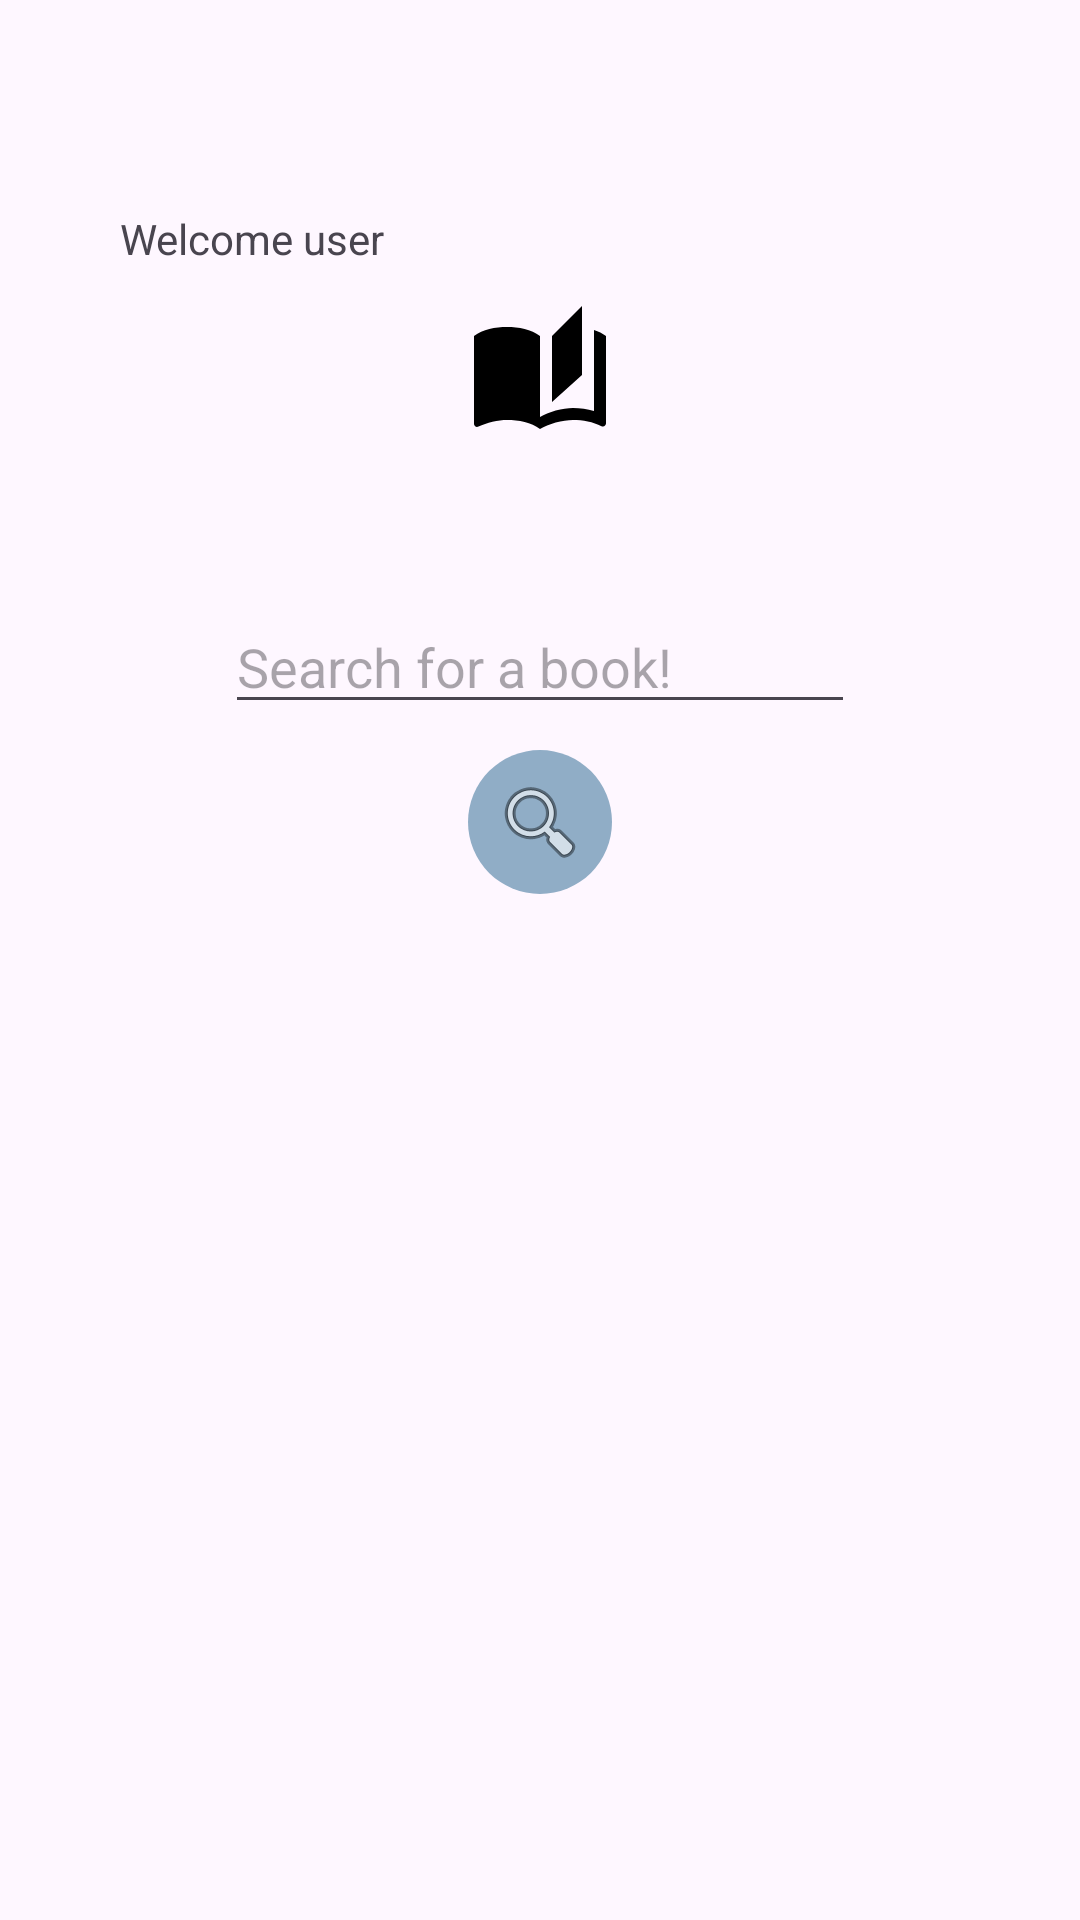

Here is an Android app screen rendered from its layout file. Give the layout XML and the strings, colors and styles it references.
<!-- AndroidManifest.xml: application theme Theme.ReadingBox_154479 -->
<!-- res/layout/fragment_user_home.xml -->
<?xml version="1.0" encoding="utf-8"?>
<FrameLayout xmlns:android="http://schemas.android.com/apk/res/android"
    xmlns:app="http://schemas.android.com/apk/res-auto"
    xmlns:tools="http://schemas.android.com/tools"
    android:layout_width="match_parent"
    android:layout_height="match_parent"
    >

    

    <TextView
        android:id="@+id/TextUserWelcome"
        android:layout_width="wrap_content"
        android:layout_height="wrap_content"

        android:layout_marginStart="40dp"
        android:layout_marginTop="70dp"
        android:text="Welcome user"
        android:textAlignment="viewStart" />

    <EditText
        android:id="@+id/editSearchBook"
        android:layout_width="wrap_content"
        android:layout_height="wrap_content"
        android:layout_gravity="center_horizontal"
        android:layout_marginTop="200dp"
        android:ems="10"
        android:hint="Search for a book!"
        android:inputType="text" />

    <ImageButton
        android:id="@+id/imageButtonSearch"
        android:layout_width="wrap_content"
        android:layout_height="wrap_content"
        android:layout_gravity="center_horizontal"
        android:layout_marginTop="250dp"
        android:background="@drawable/circle_shape"
        android:src="@android:drawable/ic_menu_search" />


    <androidx.appcompat.widget.LinearLayoutCompat
        android:id="@+id/resultLayout"
        android:layout_width="match_parent"
        android:layout_height="432dp"
        android:layout_gravity="bottom|center_horizontal"
        android:orientation="vertical">


        <androidx.recyclerview.widget.RecyclerView
            android:id="@+id/recycler_search"
            android:layout_width="match_parent"
            android:layout_height="match_parent" />


    </androidx.appcompat.widget.LinearLayoutCompat>

    <ImageView
        android:id="@+id/imageView"
        android:layout_width="wrap_content"
        android:layout_height="wrap_content"
        android:layout_gravity="center_horizontal"
        android:layout_marginTop="100dp"
        app:srcCompat="@drawable/home_img" />

</FrameLayout>
<!-- resources referenced by this layout -->
<resources>
  <!-- drawable circle_shape (drawable) -->
  <?xml version="1.0" encoding="utf-8"?>
  <shape xmlns:android="http://schemas.android.com/apk/res/android"
  android:shape="oval">
      <solid android:color="@color/blue_gray"/>
      <size android:height="48dp" android:width="48dp"/>
  </shape>
  <!-- drawable home_img (drawable) -->
  <vector xmlns:android="http://schemas.android.com/apk/res/android" android:height="48dp" android:tint="#000000" android:viewportHeight="24" android:viewportWidth="24" android:width="48dp">
        
      <path android:fillColor="@android:color/white" android:pathData="M19,1l-5,5v11l5,-4.5L19,1zM1,6v14.65c0,0.25 0.25,0.5 0.5,0.5 0.1,0 0.15,-0.05 0.25,-0.05C3.1,20.45 5.05,20 6.5,20c1.95,0 4.05,0.4 5.5,1.5L12,6c-1.45,-1.1 -3.55,-1.5 -5.5,-1.5S2.45,4.9 1,6zM23,19.5L23,6c-0.6,-0.45 -1.25,-0.75 -2,-1v13.5c-1.1,-0.35 -2.3,-0.5 -3.5,-0.5 -1.7,0 -4.15,0.65 -5.5,1.5v2c1.35,-0.85 3.8,-1.5 5.5,-1.5 1.65,0 3.35,0.3 4.75,1.05 0.1,0.05 0.15,0.05 0.25,0.05 0.25,0 0.5,-0.25 0.5,-0.5v-1.1z"/>
      
  </vector>
  <style name="Theme.ReadingBox_154479" parent="Base.Theme.ReadingBox_154479" />
  <color name="blue_gray">#90ADC6</color>
  <style name="Base.Theme.ReadingBox_154479" parent="Theme.Material3.DayNight.NoActionBar">
          
          
      </style>
</resources>
